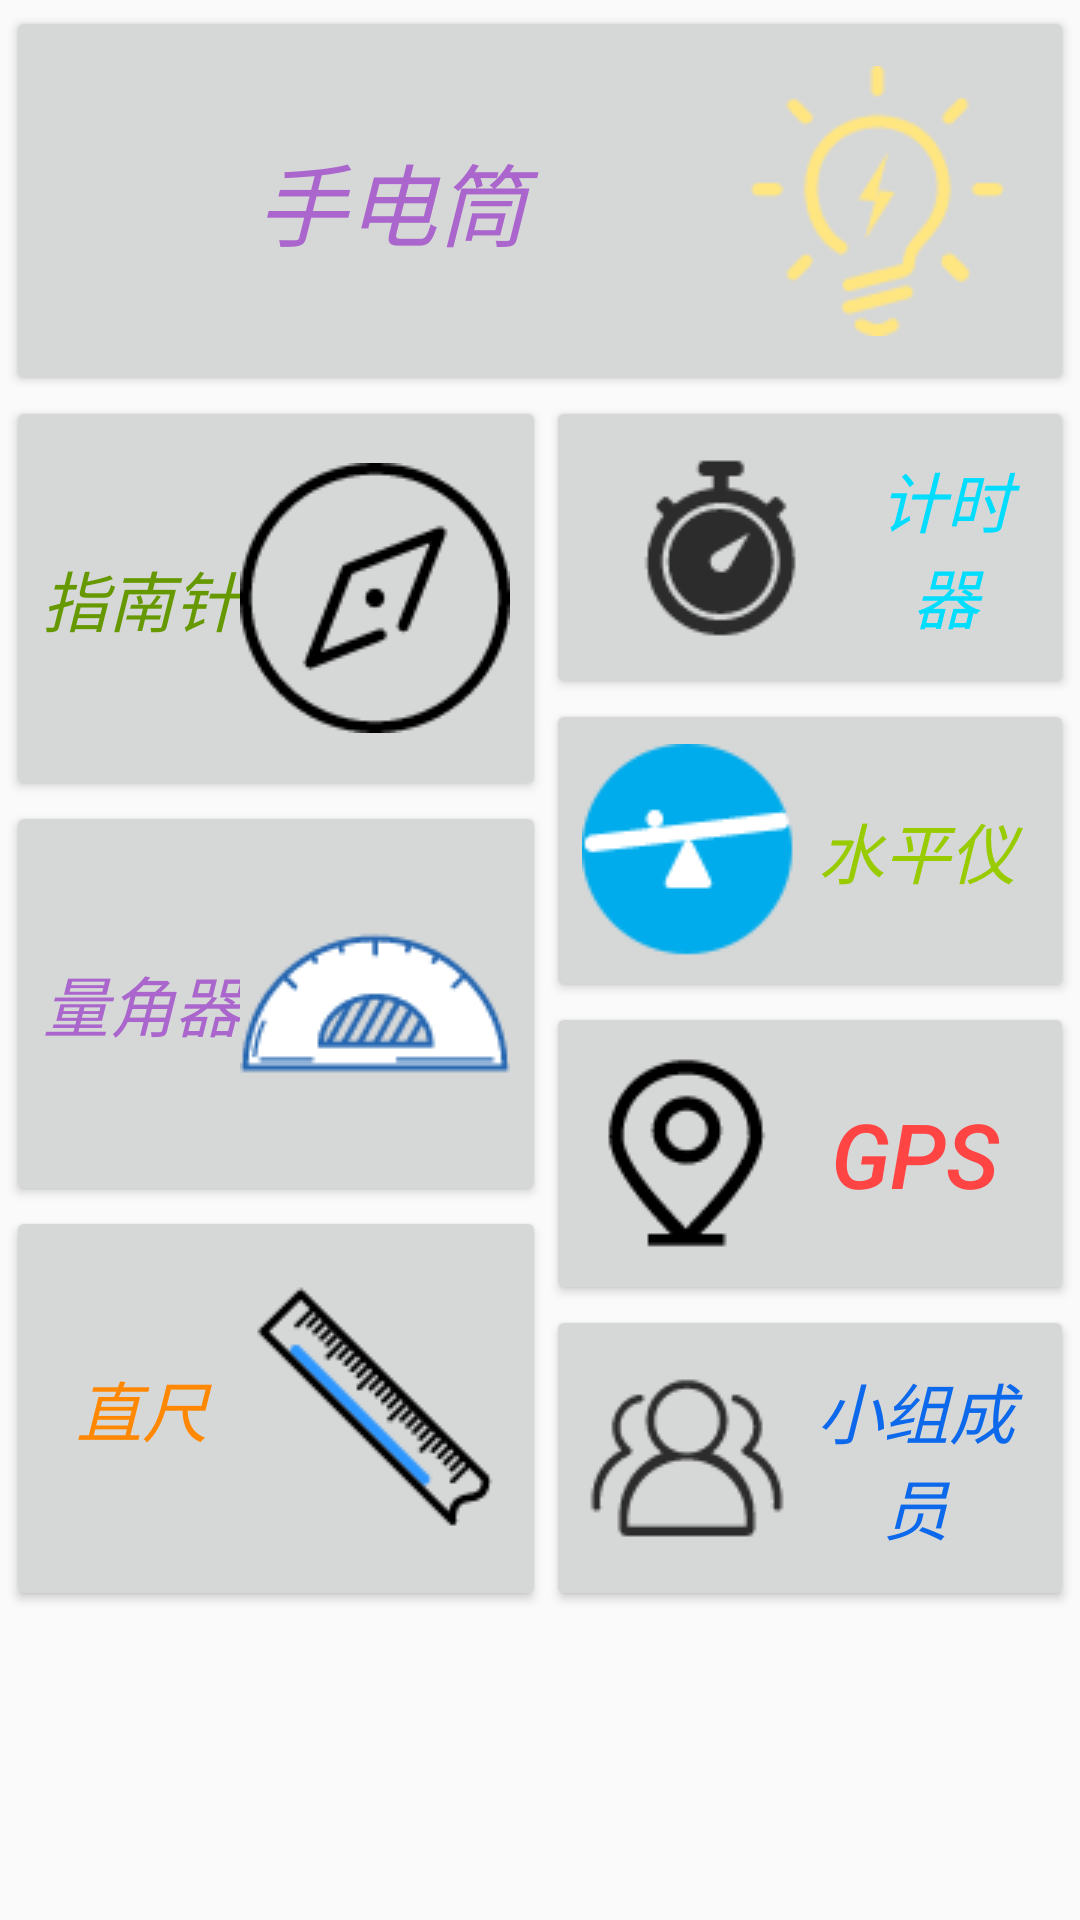

This screen was rendered from an Android layout file. Write that file and the resources it references.
<!-- AndroidManifest.xml: application theme AppTheme -->
<!-- res/layout/activity_menu.xml -->
<?xml version="1.0" encoding="utf-8"?>
<RelativeLayout xmlns:android="http://schemas.android.com/apk/res/android"
    xmlns:tools="http://schemas.android.com/tools"
    android:layout_width="match_parent"
    android:layout_height="match_parent"
    android:paddingBottom="2dp"
    android:paddingLeft="2dp"
    android:paddingRight="2dp"
    android:paddingTop="2dp"
    tools:context=".MenuActivity">

    <Button
        android:id="@+id/flash_lamp"
        android:layout_width="360dp"
        android:layout_height="130dp"
        android:drawableRight="@drawable/flashico"
        android:onClick="onClickFlashlamp"
        android:text="@string/flash_lamp"
        android:textAlignment="center"
        android:textColor="@android:color/holo_purple"
        android:textSize="30sp"
        android:textStyle="italic" />

    <Button
        android:id="@+id/compass"
        android:layout_width="180dp"
        android:layout_height="135dp"
        android:layout_alignLeft="@+id/flash_lamp"
        android:layout_below="@+id/flash_lamp"
        android:drawableRight="@drawable/compass"
        android:onClick="onClickCompass"
        android:text="@string/compass"
        android:textAlignment="viewStart"
        android:textColor="@android:color/holo_green_dark"
        android:textSize="22sp"
        android:textStyle="italic" />

    <Button
        android:id="@+id/cycleruler"
        android:layout_width="180dp"
        android:layout_height="135dp"
        android:layout_alignLeft="@+id/compass"
        android:layout_below="@+id/compass"
        android:drawableRight="@drawable/cycleruler"
        android:onClick="onClickCycleRuleActivity"
        android:text="量角器"
        android:textAlignment="center"
        android:textColor="@android:color/holo_purple"
        android:textSize="22sp"
        android:textStyle="italic" />

    <Button
        android:id="@+id/Rule"
        android:layout_width="180dp"
        android:layout_height="135dp"
        android:layout_alignLeft="@+id/cycleruler"
        android:layout_below="@+id/cycleruler"
        android:onClick="onClickRuleActivity"
        android:drawableRight="@drawable/rule"
        android:text="直尺"
        android:textAlignment="center"
        android:textColor="@android:color/holo_orange_dark"
        android:textSize="22sp"
        android:textStyle="italic" />

    <Button
        android:id="@+id/watch"
        android:layout_width="180dp"
        android:layout_height="101dp"
        android:layout_toRightOf="@+id/compass"
        android:layout_alignTop="@+id/compass"
        android:drawableLeft="@drawable/watch"
        android:onClick="onClickWatchActivity"
        android:text="计时器"
        android:textAlignment="center"
        android:textColor="@android:color/holo_blue_bright"
        android:textSize="22sp"
        android:textStyle="italic"/>

    <Button
        android:id="@+id/Level"
        android:layout_width="180dp"
        android:layout_height="101dp"
        android:layout_alignLeft="@+id/watch"
        android:layout_below="@+id/watch"
        android:drawableLeft="@drawable/level"
        android:onClick="onClickLevel"
        android:text="水平仪"
        android:textAlignment="center"
        android:textColor="@android:color/holo_green_light"
        android:textSize="22sp"
        android:textStyle="italic" />

    <Button
        android:id="@+id/GPS"
        android:layout_width="180dp"
        android:layout_height="101dp"
        android:layout_alignLeft="@+id/Level"
        android:layout_below="@+id/Level"
        android:drawableLeft="@drawable/gps"
        android:onClick="onClickGPS"
        android:text="GPS"
        android:textAlignment="center"
        android:textColor="@android:color/holo_red_light"
        android:textSize="30sp"
        android:textStyle="italic" />

    <Button
        android:id="@+id/develop"
        android:layout_width="180dp"
        android:layout_height="102dp"
        android:layout_alignLeft="@+id/GPS"
        android:layout_below="@+id/GPS"
        android:drawableLeft="@drawable/people"
        android:onClick="onClickMember"
        android:text="小组成员"
        android:textAlignment="center"
        android:textColor="@color/colorPrimaryDark"
        android:textSize="22sp"
        android:textStyle="italic" />

</RelativeLayout>
<!-- resources referenced by this layout -->
<resources>
  <color name="colorPrimaryDark">#0c69eb</color>
  <!-- drawable compass: png bitmap (drawable, 2429 bytes) -->
  <!-- drawable cycleruler: png bitmap (drawable, 2872 bytes) -->
  <!-- drawable flashico: png bitmap (drawable, 2619 bytes) -->
  <!-- drawable gps: png bitmap (drawable, 1566 bytes) -->
  <!-- drawable level: png bitmap (drawable, 1985 bytes) -->
  <!-- drawable people: png bitmap (drawable, 1918 bytes) -->
  <!-- drawable rule: png bitmap (drawable, 1575 bytes) -->
  <!-- drawable watch: png bitmap (drawable, 2013 bytes) -->
  <string name="compass">指南针</string>
  <string name="flash_lamp">手电筒</string>
  <style name="AppTheme" parent="android:Theme.Material.Light">
          
          <item name="colorPrimary">@color/colorPrimary</item>
          <item name="colorPrimaryDark">@color/colorPrimaryDark</item>
          <item name="colorAccent">@color/colorAccent</item>
      </style>
  <color name="colorPrimary">#06a9fa</color>
  <color name="colorAccent">#FF4081</color>
</resources>
